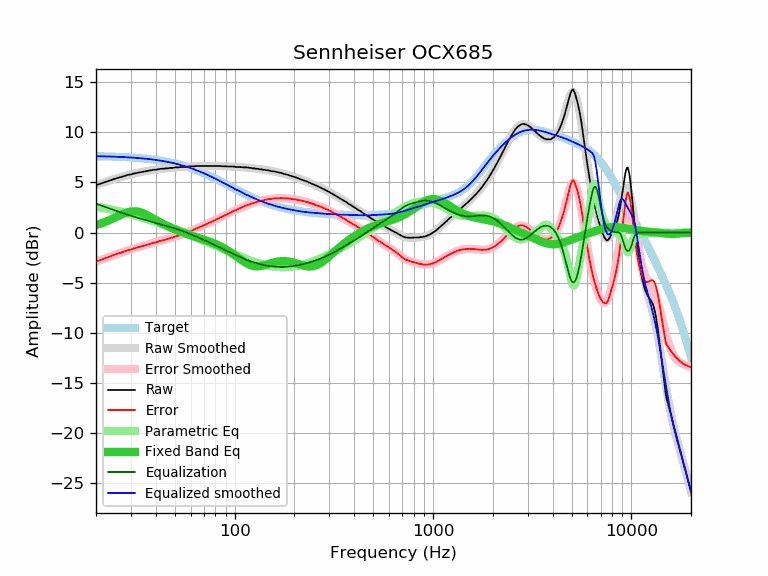

The data file committed next to this chart (first rows):
frequency, raw, error, smoothed, error_smoothed, equalization, parametric_eq, equalized_raw, equalized_smoothed, target
20, 4.73, -2.90, 4.73, -2.89, 2.89, 0.76, 7.61, 7.62, 7.62
21, 4.87, -2.75, 4.88, -2.74, 2.74, 0.88, 7.60, 7.61, 7.61
22, 5.02, -2.59, 5.01, -2.59, 2.59, 1.02, 7.61, 7.60, 7.60
23, 5.15, -2.45, 5.14, -2.45, 2.45, 1.18, 7.60, 7.59, 7.59
24, 5.28, -2.30, 5.26, -2.32, 2.32, 1.34, 7.60, 7.58, 7.58
25, 5.39, -2.18, 5.37, -2.20, 2.20, 1.50, 7.59, 7.57, 7.57
26, 5.48, -2.08, 5.47, -2.08, 2.08, 1.66, 7.56, 7.56, 7.56
27, 5.57, -1.97, 5.57, -1.97, 1.97, 1.81, 7.54, 7.54, 7.54
28, 5.67, -1.86, 5.66, -1.87, 1.87, 1.95, 7.53, 7.53, 7.53
29, 5.76, -1.75, 5.74, -1.77, 1.77, 2.05, 7.53, 7.51, 7.51
30, 5.81, -1.69, 5.81, -1.68, 1.68, 2.11, 7.48, 7.49, 7.49
31, 5.90, -1.58, 5.88, -1.59, 1.59, 2.13, 7.49, 7.47, 7.47
32, 5.95, -1.51, 5.94, -1.51, 1.51, 2.12, 7.46, 7.45, 7.45
33, 5.99, -1.45, 6.00, -1.43, 1.43, 2.06, 7.42, 7.43, 7.43
34, 6.04, -1.37, 6.05, -1.36, 1.36, 1.98, 7.40, 7.41, 7.41
35, 6.09, -1.30, 6.10, -1.29, 1.29, 1.88, 7.38, 7.39, 7.39
36, 6.13, -1.24, 6.14, -1.22, 1.22, 1.76, 7.35, 7.36, 7.36
37, 6.18, -1.16, 6.18, -1.16, 1.16, 1.64, 7.33, 7.34, 7.34
38, 6.23, -1.08, 6.22, -1.09, 1.09, 1.51, 7.32, 7.31, 7.31
39, 6.27, -1.02, 6.25, -1.03, 1.03, 1.38, 7.30, 7.28, 7.28
40, 6.27, -0.99, 6.28, -0.97, 0.97, 1.26, 7.23, 7.25, 7.25
41, 6.32, -0.91, 6.31, -0.91, 0.91, 1.14, 7.23, 7.22, 7.22
42, 6.36, -0.83, 6.34, -0.85, 0.85, 1.02, 7.21, 7.19, 7.19
43, 6.37, -0.79, 6.36, -0.79, 0.79, 0.92, 7.16, 7.16, 7.16
44, 6.38, -0.75, 6.39, -0.74, 0.74, 0.82, 7.11, 7.12, 7.12
45, 6.41, -0.68, 6.41, -0.68, 0.68, 0.72, 7.09, 7.09, 7.09
46, 6.41, -0.65, 6.43, -0.63, 0.63, 0.63, 7.03, 7.05, 7.05
47, 6.46, -0.56, 6.44, -0.57, 0.57, 0.54, 7.03, 7.01, 7.01
48, 6.46, -0.52, 6.46, -0.52, 0.52, 0.46, 6.97, 6.98, 6.98
49, 6.46, -0.48, 6.47, -0.46, 0.46, 0.39, 6.92, 6.94, 6.94
50, 6.51, -0.39, 6.49, -0.41, 0.41, 0.31, 6.91, 6.89, 6.89
51, 6.51, -0.35, 6.50, -0.35, 0.35, 0.24, 6.86, 6.85, 6.85
52, 6.51, -0.30, 6.51, -0.30, 0.30, 0.18, 6.80, 6.81, 6.81
53, 6.53, -0.24, 6.53, -0.24, 0.24, 0.11, 6.77, 6.77, 6.77
54, 6.55, -0.18, 6.54, -0.18, 0.18, 0.05, 6.73, 6.72, 6.72
55, 6.55, -0.13, 6.55, -0.13, 0.13, -0.01, 6.67, 6.68, 6.68
56, 6.55, -0.08, 6.56, -0.07, 0.07, -0.06, 6.62, 6.63, 6.63
57, 6.56, -0.03, 6.57, -0.01, 0.01, -0.12, 6.57, 6.58, 6.58
58, 6.60, 0.06, 6.58, 0.04, -0.04, -0.17, 6.55, 6.54, 6.54
59, 6.60, 0.11, 6.59, 0.10, -0.10, -0.22, 6.49, 6.49, 6.49
60, 6.60, 0.16, 6.60, 0.16, -0.16, -0.27, 6.43, 6.44, 6.44
61, 6.60, 0.21, 6.61, 0.22, -0.22, -0.32, 6.38, 6.39, 6.39
62, 6.61, 0.27, 6.62, 0.28, -0.28, -0.37, 6.33, 6.34, 6.34
63, 6.62, 0.33, 6.62, 0.34, -0.34, -0.41, 6.28, 6.29, 6.29
64, 6.65, 0.41, 6.63, 0.40, -0.40, -0.45, 6.25, 6.23, 6.23
65, 6.65, 0.46, 6.63, 0.45, -0.45, -0.50, 6.19, 6.18, 6.18
66, 6.65, 0.52, 6.64, 0.51, -0.51, -0.54, 6.14, 6.13, 6.13
67, 6.65, 0.57, 6.64, 0.57, -0.57, -0.58, 6.08, 6.08, 6.08
68, 6.65, 0.62, 6.65, 0.62, -0.62, -0.62, 6.02, 6.02, 6.02
69, 6.65, 0.68, 6.65, 0.68, -0.68, -0.66, 5.97, 5.97, 5.97
70, 6.65, 0.73, 6.65, 0.73, -0.73, -0.70, 5.91, 5.92, 5.92
71, 6.65, 0.78, 6.65, 0.79, -0.79, -0.75, 5.86, 5.86, 5.86
72, 6.65, 0.84, 6.65, 0.84, -0.84, -0.79, 5.80, 5.81, 5.81
73, 6.65, 0.89, 6.65, 0.90, -0.90, -0.83, 5.75, 5.75, 5.75
74, 6.65, 0.95, 6.65, 0.95, -0.95, -0.87, 5.70, 5.70, 5.70
75, 6.65, 1.00, 6.65, 1.00, -1.00, -0.91, 5.64, 5.65, 5.64
76, 6.65, 1.06, 6.65, 1.06, -1.06, -0.96, 5.59, 5.59, 5.59
77, 6.65, 1.11, 6.65, 1.11, -1.11, -1.00, 5.53, 5.54, 5.54
78, 6.65, 1.16, 6.65, 1.17, -1.17, -1.05, 5.48, 5.48, 5.48
79, 6.65, 1.22, 6.65, 1.22, -1.22, -1.09, 5.43, 5.43, 5.43
... 553 more rows
